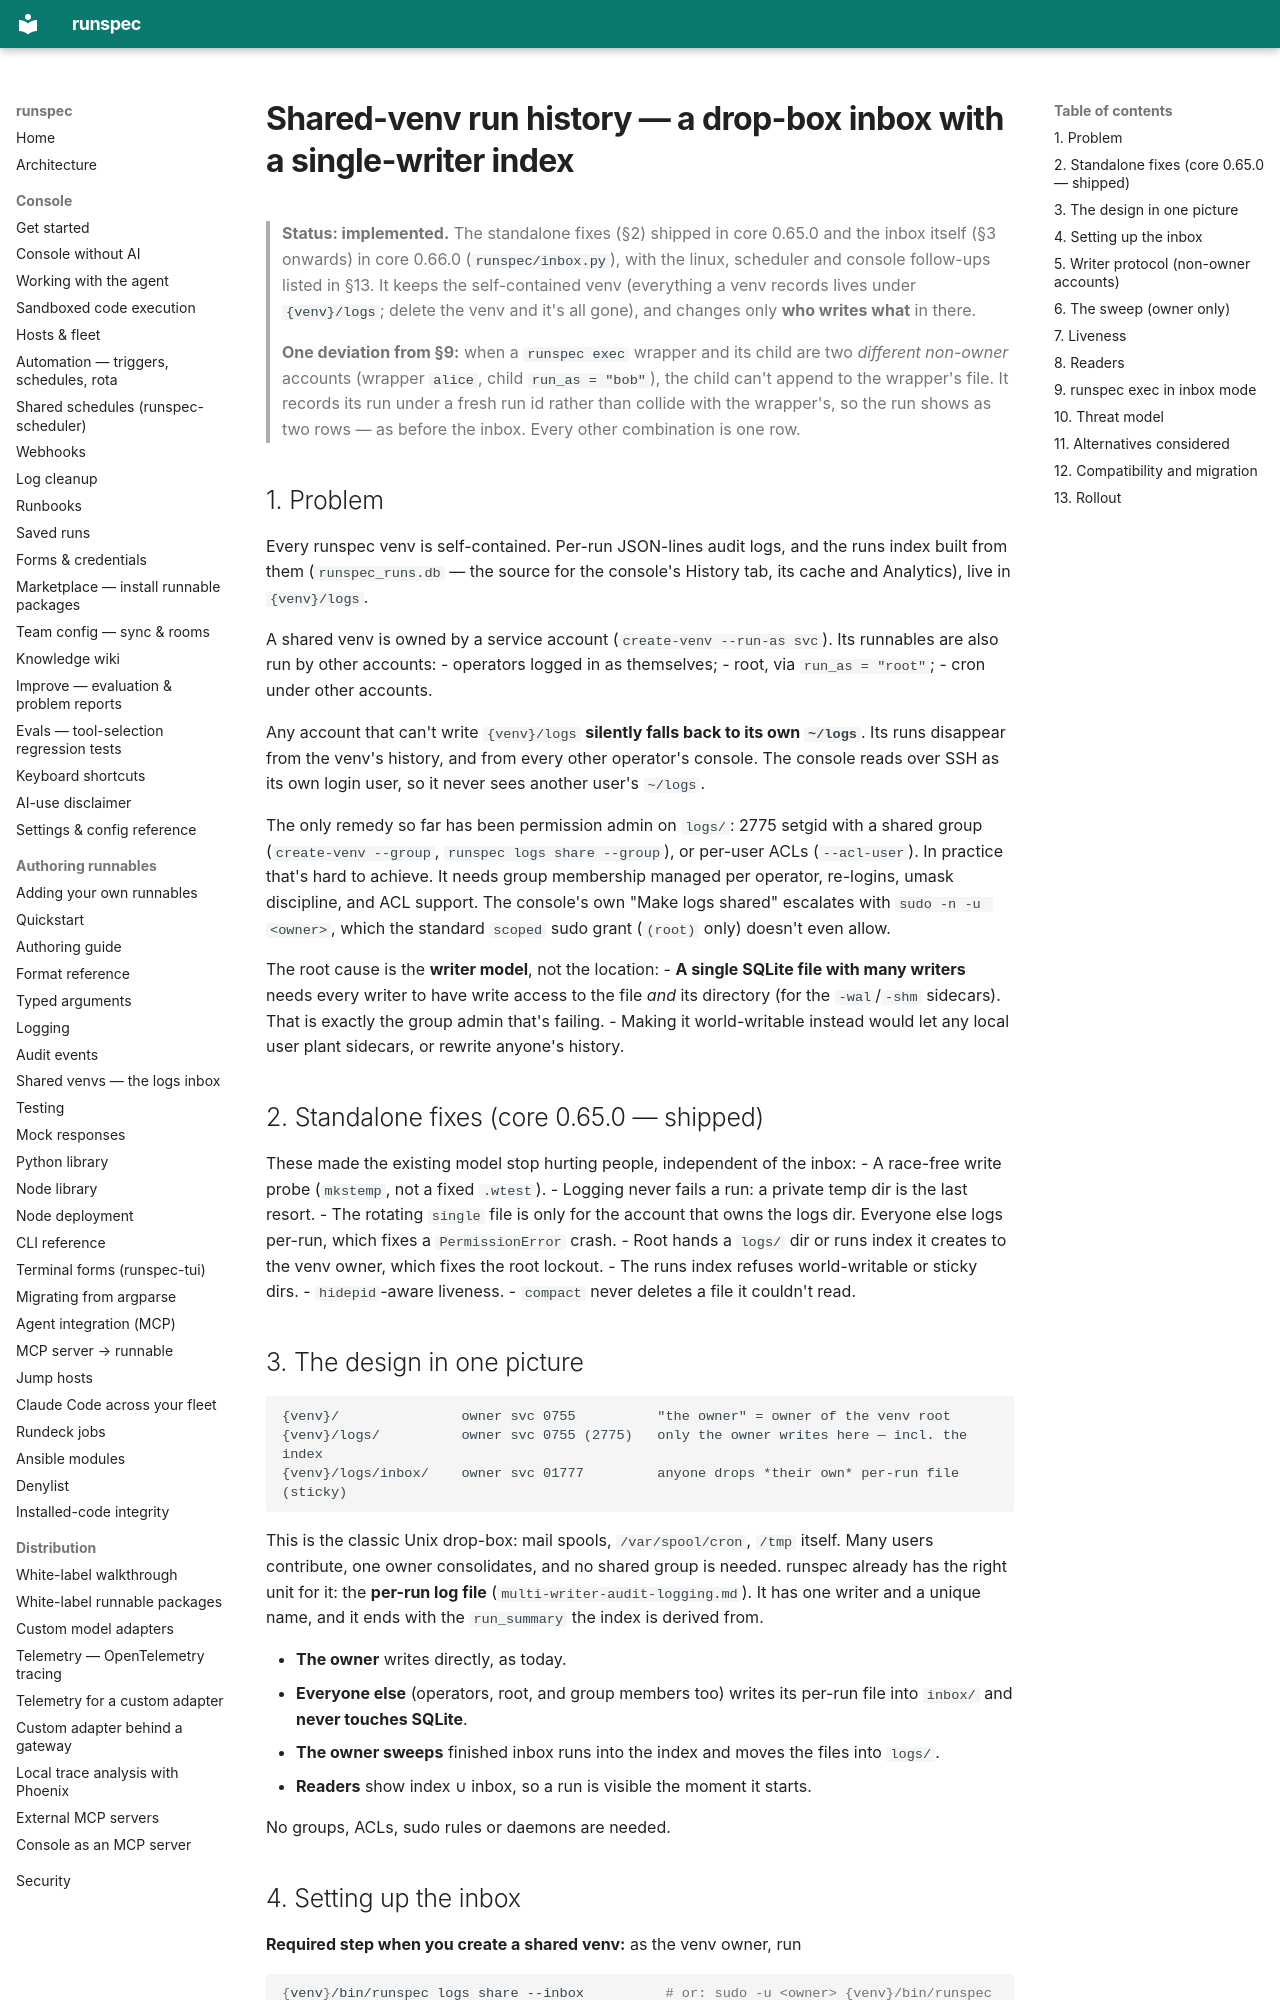

repository: runspec-app/runspec · page: design/venv-logs-inbox/index.html · generator: mkdocs

# Shared-venv run history — a drop-box inbox with a single-writer index

> **Status: implemented.** The standalone fixes (§2) shipped in core 0.65.0 and
> the inbox itself (§3 onwards) in core 0.66.0 (`runspec/inbox.py`), with the
> linux, scheduler and console follow-ups listed in §13. It keeps the
> self-contained venv (everything a venv records lives under `{venv}/logs`;
> delete the venv and it's all gone), and changes only **who writes what** in
> there.
>
> **One deviation from §9:** when a `runspec exec` wrapper and its child are
> two *different non-owner* accounts (wrapper `alice`, child `run_as = "bob"`),
> the child can't append to the wrapper's file. It records its run under a
> fresh run id rather than collide with the wrapper's, so the run shows as two
> rows — as before the inbox. Every other combination is one row.

## 1. Problem

Every runspec venv is self-contained. Per-run JSON-lines audit logs, and the
runs index built from them (`runspec_runs.db` — the source for the console's
History tab, its cache and Analytics), live in `{venv}/logs`.

A shared venv is owned by a service account (`create-venv --run-as svc`). Its
runnables are also run by other accounts:
- operators logged in as themselves;
- root, via `run_as = "root"`;
- cron under other accounts.

Any account that can't write `{venv}/logs` **silently falls back to its own
`~/logs`**. Its runs disappear from the venv's history, and from every other
operator's console. The console reads over SSH as its own login user, so it
never sees another user's `~/logs`.

The only remedy so far has been permission admin on `logs/`: 2775 setgid with a
shared group (`create-venv --group`, `runspec logs share --group`), or per-user
ACLs (`--acl-user`). In practice that's hard to achieve. It needs group
membership managed per operator, re-logins, umask discipline, and ACL support.
The console's own "Make logs shared" escalates with `sudo -n -u <owner>`, which
the standard `scoped` sudo grant (`(root)` only) doesn't even allow.

The root cause is the **writer model**, not the location:
- **A single SQLite file with many writers** needs every writer to have write
  access to the file *and* its directory (for the `-wal`/`-shm` sidecars). That
  is exactly the group admin that's failing.
- Making it world-writable instead would let any local user plant sidecars, or
  rewrite anyone's history.

## 2. Standalone fixes (core 0.65.0 — shipped)

These made the existing model stop hurting people, independent of the inbox:
- A race-free write probe (`mkstemp`, not a fixed `.wtest`).
- Logging never fails a run: a private temp dir is the last resort.
- The rotating `single` file is only for the account that owns the logs dir.
  Everyone else logs per-run, which fixes a `PermissionError` crash.
- Root hands a `logs/` dir or runs index it creates to the venv owner, which
  fixes the root lockout.
- The runs index refuses world-writable or sticky dirs.
- `hidepid`-aware liveness.
- `compact` never deletes a file it couldn't read.

## 3. The design in one picture

```
{venv}/               owner svc 0755          "the owner" = owner of the venv root
{venv}/logs/          owner svc 0755 (2775)   only the owner writes here — incl. the index
{venv}/logs/inbox/    owner svc 01777         anyone drops *their own* per-run file (sticky)
```

This is the classic Unix drop-box: mail spools, `/var/spool/cron`, `/tmp`
itself. Many users contribute, one owner consolidates, and no shared group is
needed. runspec already has the right unit for it: the **per-run log file**
(`multi-writer-audit-logging.md`). It has one writer and a unique name, and it
ends with the `run_summary` the index is derived from.

- **The owner** writes directly, as today.
- **Everyone else** (operators, root, and group members too) writes its
  per-run file into `inbox/` and **never touches SQLite**.
- **The owner sweeps** finished inbox runs into the index and moves the files
  into `logs/`.
- **Readers** show index ∪ inbox, so a run is visible the moment it starts.

No groups, ACLs, sudo rules or daemons are needed.
